Run: headless pygame with SDL's dummy video driver; simulated clock (each Clock.tick advances the game by its frame time, no real sleeping); random seed 0; keys injected as events and as key.get_pressed() state; no mouse input.
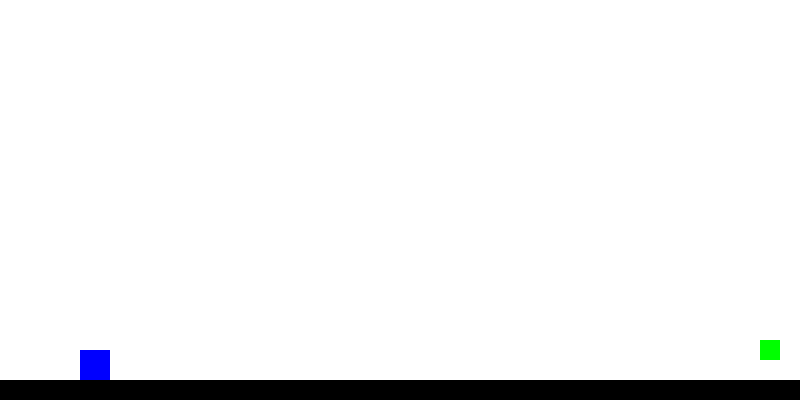
Frame 1 of 4 · flips 1–60 · no input
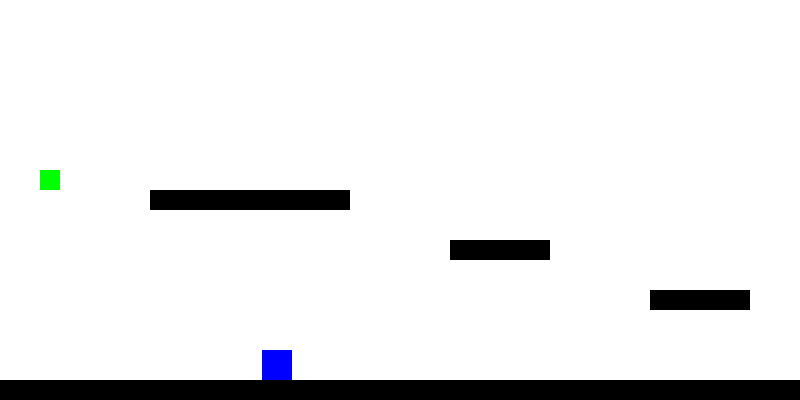
Frame 2 of 4 · flips 61–180 · tapped SPACE, RETURN · held RIGHT (→), D
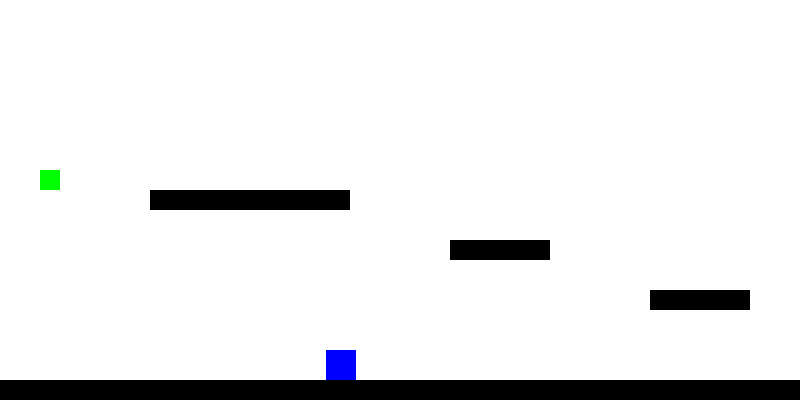
Frame 3 of 4 · flips 181–300 · held DOWN (↓), S
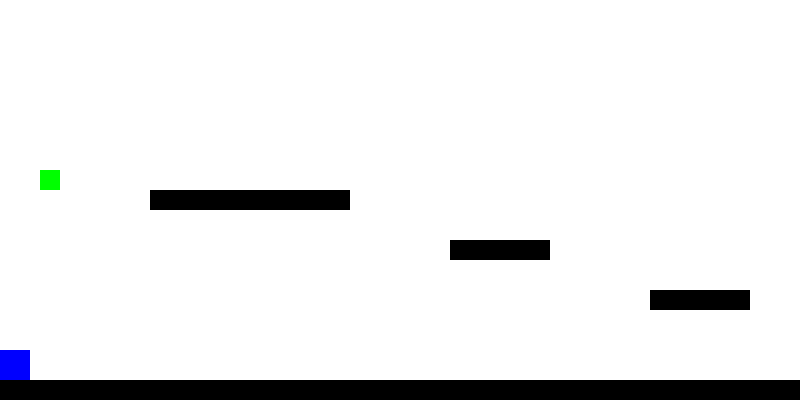
Frame 4 of 4 · flips 301–420 · held LEFT (←), A, UP (↑), W

The pygame program that drew these frames:

import pygame
from sys import exit

pygame.init()
screen = pygame.display.set_mode((800,400))
pygame.display.set_caption("platformer")
clock = pygame.time.Clock()
font = pygame.font.Font(None, 50)

background_surface = pygame.Surface((800,400))
background_surface.fill("white")

floor_surface = pygame.Surface((800,20))
floor_surface.fill("black")
floor_rect = floor_surface.get_rect(topleft = (0,380))

end_surface = pygame.Surface((20,20))
end_surface.fill("green")
end_rect = end_surface.get_rect(center=(770,350))

plat1 = pygame.Surface((100,20))
plat1.fill("black")
plat1_rect = plat1.get_rect(center=(-1000,-1000))

plat2 = pygame.Surface((100,20))
plat2.fill("black")
plat2_rect = plat2.get_rect(center=(-1000,-1000))

plat3 = pygame.Surface((100,20))
plat3.fill("black")
plat3_rect = plat3.get_rect(center=(-1000,-1000))

plat4 = pygame.Surface((100,20))
plat4.fill("black")
plat4_rect = plat4.get_rect(center=(-1000,-1000))

player_surface = pygame.Surface((30,30))
player_surface.fill("blue")
player_rect = player_surface.get_rect(bottomleft = (80,380))
player_gravity = 0
player_x = 0
player_velocity = 0
level = 0

while True:
    for event in pygame.event.get():
        if event.type == pygame.QUIT:
            pygame.quit()
            exit()
        if event.type == pygame.KEYDOWN:
            if event.key == pygame.K_UP and player_rect.y >= 30:
                if player_rect.y == 350:
                    player_gravity = -15
        if event.type == pygame.KEYDOWN:
            if event.key == pygame.K_r:
                player_rect = player_surface.get_rect(bottomleft=(80, 380))
            elif event.key == pygame.K_e:
                level = level+1
                player_rect = player_surface.get_rect(bottomleft=(80, 380))

    keys = pygame.key.get_pressed()
    realtime_keys = []
    if player_rect.x >= 0:
        if keys[pygame.K_LEFT]:
            player_x += (-6-player_x*0.7)
    if player_rect.x <= 800:
        if keys[pygame.K_RIGHT]:
            player_x += (6-player_x*0.7)
    player_velocity = abs(player_x)
    #print(player_velocity)

    screen.blit(background_surface,(0,0))

    screen.blit(floor_surface,floor_rect)

    player_gravity += 1
    player_rect.y += player_gravity
    if player_rect.colliderect(floor_rect):
        player_rect.bottom = floor_rect.top
        player_gravity = 0
    if player_rect.x < 0:
        player_x = 0
        player_rect.x = 0
    if player_rect.x > 770:
        player_x = 0
        player_rect.x = 770

    player_x = player_x*0.9
    player_rect.x += player_x
    screen.blit(player_surface, player_rect)

    if player_rect.colliderect(end_rect):
        level = level+1
        player_rect = player_surface.get_rect(bottomleft=(80, 380))

    if level == 0:
        end_rect = end_surface.get_rect(center=(770,350))
        screen.blit(end_surface, end_rect)
    elif level == 1:
        end_rect = end_surface.get_rect(center=(50,180))
        plat1_rect = plat1.get_rect(center=(700, 300))
        screen.blit(plat1,plat1_rect)
        plat2_rect = plat2.get_rect(center=(500, 250))
        screen.blit(plat2, plat2_rect)
        plat3_rect = plat3.get_rect(center=(300, 200))
        screen.blit(plat3, plat3_rect)
        plat4_rect = plat4.get_rect(center=(200, 200))
        screen.blit(plat4, plat4_rect)
        screen.blit(end_surface, end_rect)

    pygame.display.update()
    clock.tick(60)
